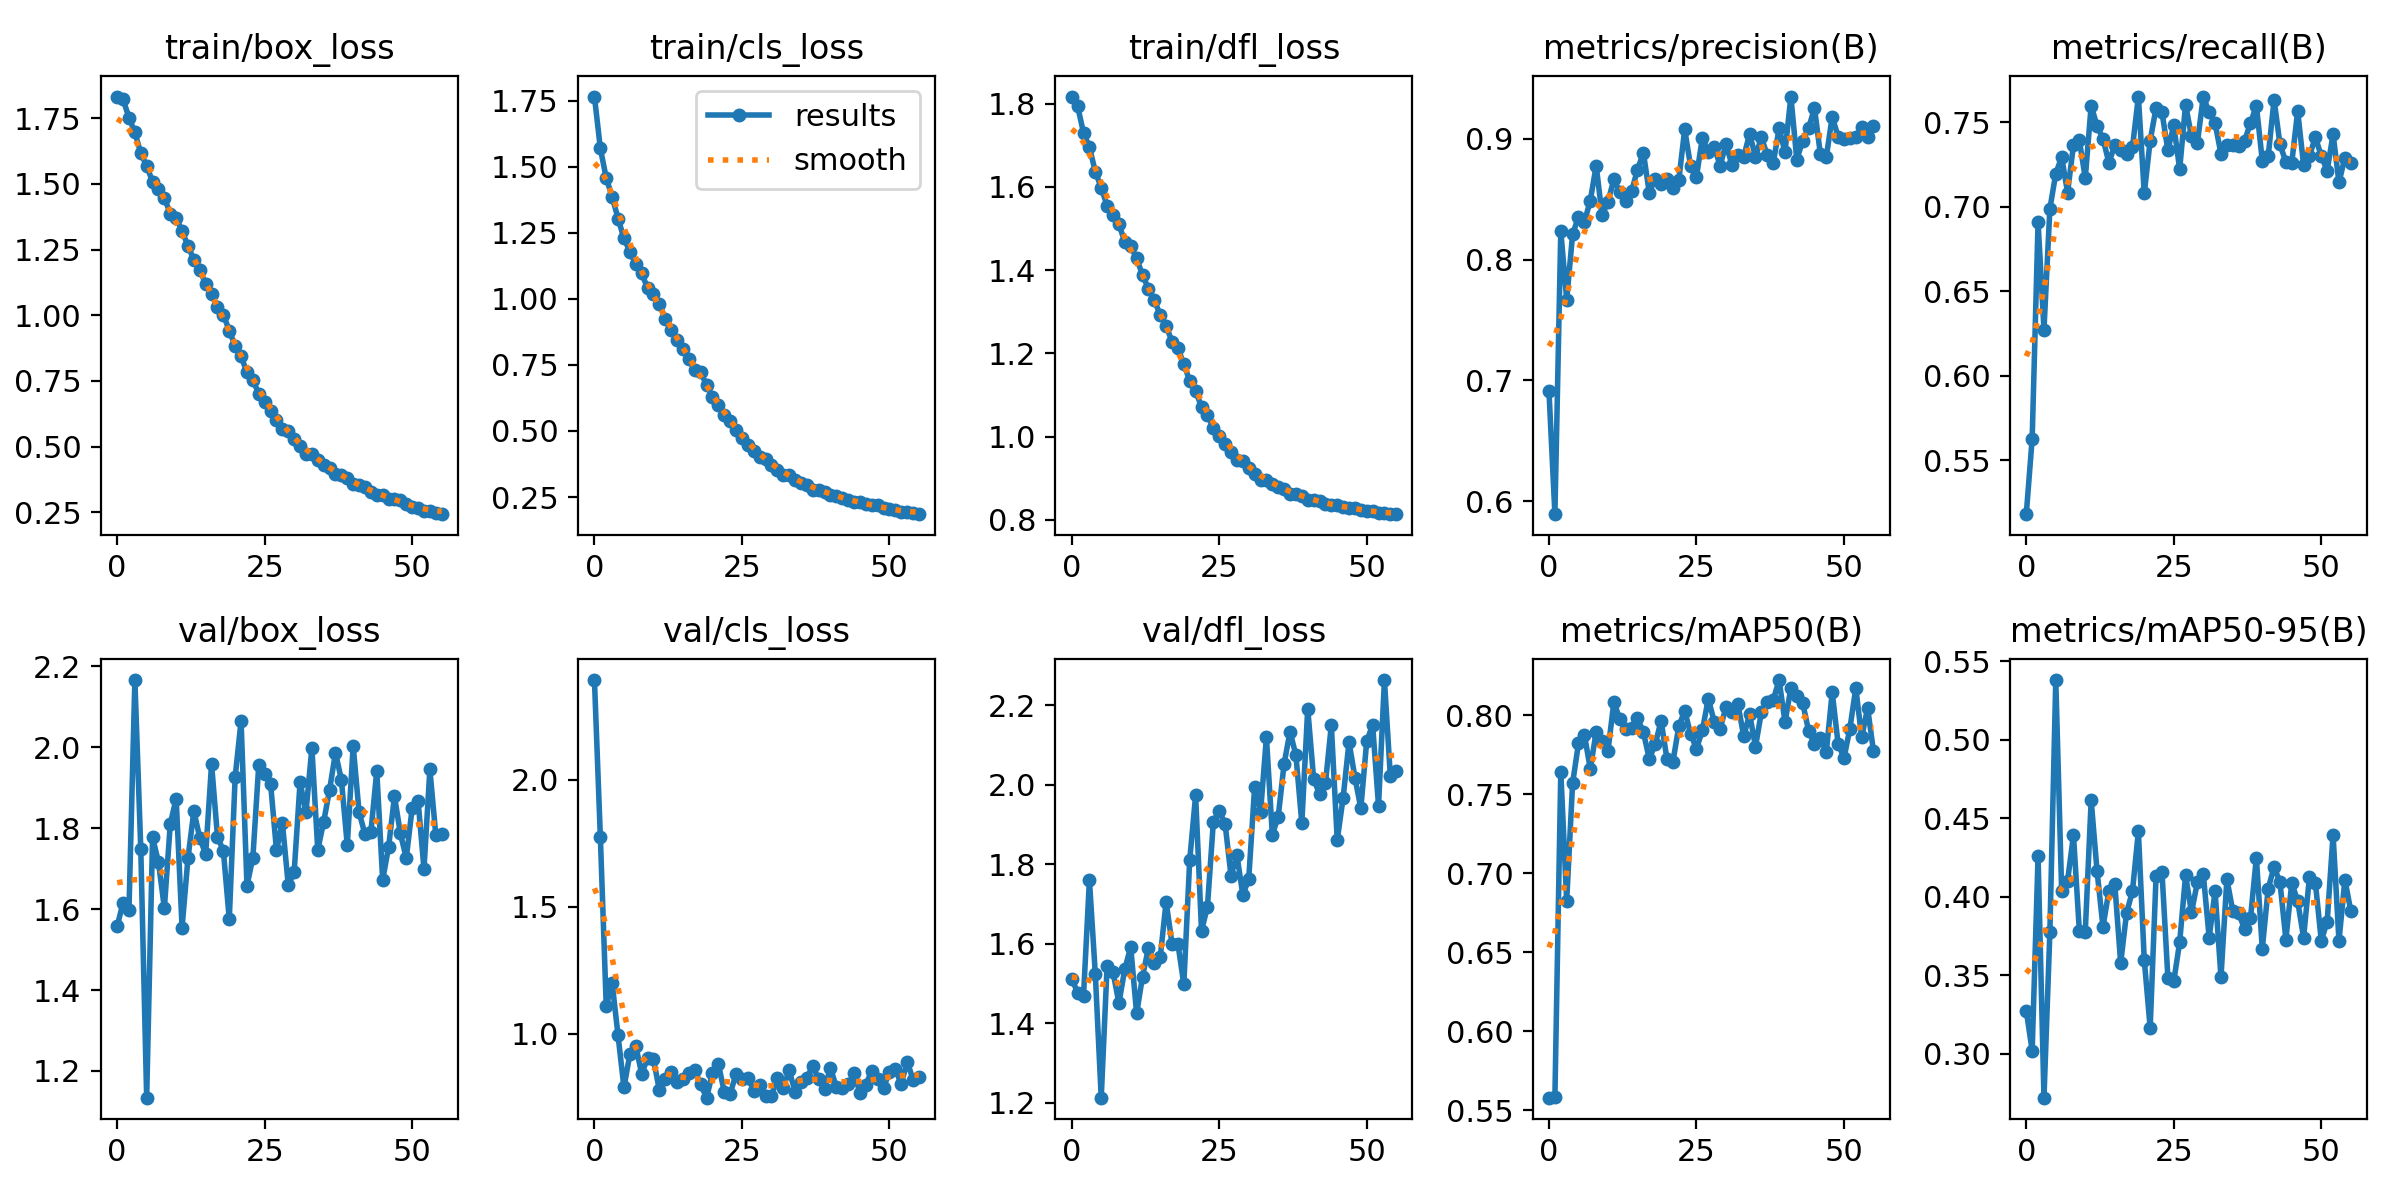

Data behind this chart, as committed beside it:
epoch, train/box_loss, train/cls_loss, train/dfl_loss, metrics/precision(B), metrics/recall(B), metrics/mAP50(B), metrics/mAP50-95(B), val/box_loss, val/cls_loss, val/dfl_loss, lr/pg0, lr/pg1, lr/pg2
0, 1.833, 1.765, 1.817, 0.6909, 0.5182, 0.5579, 0.3274, 1.558, 2.394, 1.512, 0.0006642, 0.0006642, 0.0006642
1, 1.822, 1.569, 1.794, 0.5893, 0.5627, 0.5582, 0.3019, 1.616, 1.777, 1.477, 0.00132, 0.00132, 0.00132
2, 1.753, 1.457, 1.73, 0.8235, 0.6908, 0.7643, 0.4259, 1.598, 1.108, 1.469, 0.001965, 0.001965, 0.001965
3, 1.696, 1.386, 1.695, 0.767, 0.6273, 0.6825, 0.272, 2.166, 1.2, 1.76, 0.00195, 0.00195, 0.00195
4, 1.617, 1.304, 1.637, 0.8209, 0.6987, 0.757, 0.3774, 1.749, 0.9935, 1.524, 0.00195, 0.00195, 0.00195
5, 1.569, 1.229, 1.598, 0.8356, 0.7195, 0.7823, 0.5381, 1.134, 0.7888, 1.213, 0.001934, 0.001934, 0.001934
6, 1.509, 1.179, 1.555, 0.8313, 0.7293, 0.7878, 0.4036, 1.777, 0.919, 1.545, 0.001917, 0.001917, 0.001917
7, 1.48, 1.131, 1.533, 0.849, 0.7083, 0.7661, 0.4102, 1.716, 0.9527, 1.529, 0.001901, 0.001901, 0.001901
8, 1.448, 1.097, 1.51, 0.8779, 0.7364, 0.7898, 0.4392, 1.602, 0.8432, 1.451, 0.001885, 0.001885, 0.001885
9, 1.385, 1.04, 1.468, 0.8368, 0.7391, 0.7838, 0.378, 1.81, 0.9034, 1.537, 0.001868, 0.001868, 0.001868
10, 1.369, 1.017, 1.458, 0.8479, 0.7169, 0.7777, 0.3778, 1.873, 0.8993, 1.592, 0.001852, 0.001852, 0.001852
11, 1.321, 0.9806, 1.428, 0.8666, 0.7597, 0.8086, 0.4614, 1.554, 0.7789, 1.425, 0.001835, 0.001835, 0.001835
12, 1.264, 0.9238, 1.389, 0.8558, 0.7476, 0.7975, 0.4163, 1.726, 0.8219, 1.518, 0.001819, 0.001819, 0.001819
13, 1.212, 0.8814, 1.355, 0.8483, 0.7403, 0.7911, 0.3809, 1.842, 0.8493, 1.589, 0.001802, 0.001802, 0.001802
14, 1.172, 0.8438, 1.327, 0.8568, 0.726, 0.7921, 0.4036, 1.776, 0.8115, 1.551, 0.001785, 0.001785, 0.001785
15, 1.119, 0.8085, 1.292, 0.8746, 0.7364, 0.7981, 0.4083, 1.736, 0.8238, 1.566, 0.001769, 0.001769, 0.001769
16, 1.081, 0.7705, 1.266, 0.8887, 0.7338, 0.7893, 0.3578, 1.959, 0.8466, 1.706, 0.001752, 0.001752, 0.001752
17, 1.03, 0.7319, 1.228, 0.8552, 0.7312, 0.7726, 0.3897, 1.779, 0.8576, 1.6, 0.001736, 0.001736, 0.001736
18, 1.002, 0.7236, 1.213, 0.8671, 0.7351, 0.7817, 0.4036, 1.744, 0.8012, 1.6, 0.00172, 0.00172, 0.00172
19, 0.9415, 0.6728, 1.174, 0.8624, 0.7651, 0.7966, 0.4417, 1.575, 0.7483, 1.498, 0.001703, 0.001703, 0.001703
20, 0.8826, 0.6296, 1.134, 0.867, 0.7078, 0.7722, 0.3598, 1.927, 0.8438, 1.811, 0.001687, 0.001687, 0.001687
21, 0.8438, 0.5964, 1.11, 0.8595, 0.739, 0.7705, 0.3166, 2.065, 0.8816, 1.974, 0.00167, 0.00167, 0.00167
22, 0.7828, 0.5603, 1.071, 0.8659, 0.7584, 0.7931, 0.4132, 1.658, 0.7717, 1.633, 0.001654, 0.001654, 0.001654
23, 0.7548, 0.5371, 1.052, 0.9079, 0.7557, 0.8029, 0.416, 1.727, 0.7637, 1.693, 0.001637, 0.001637, 0.001637
24, 0.7, 0.5018, 1.02, 0.8773, 0.7333, 0.7883, 0.3486, 1.957, 0.8412, 1.906, 0.00162, 0.00162, 0.00162
25, 0.6686, 0.4726, 1.002, 0.8689, 0.748, 0.7789, 0.3463, 1.933, 0.8235, 1.935, 0.001604, 0.001604, 0.001604
26, 0.6349, 0.4474, 0.9817, 0.9011, 0.7221, 0.7906, 0.3711, 1.91, 0.8273, 1.901, 0.001587, 0.001587, 0.001587
27, 0.5997, 0.4253, 0.9621, 0.8891, 0.7604, 0.8106, 0.4137, 1.746, 0.7757, 1.771, 0.001571, 0.001571, 0.001571
28, 0.5673, 0.4012, 0.9441, 0.8937, 0.7416, 0.796, 0.3901, 1.813, 0.798, 1.823, 0.001554, 0.001554, 0.001554
29, 0.5592, 0.3924, 0.9411, 0.8779, 0.7377, 0.7917, 0.4092, 1.659, 0.7569, 1.723, 0.001538, 0.001538, 0.001538
30, 0.5298, 0.3724, 0.9247, 0.8956, 0.7649, 0.8051, 0.4145, 1.692, 0.7553, 1.763, 0.001522, 0.001522, 0.001522
31, 0.5004, 0.3508, 0.9107, 0.8787, 0.7558, 0.8024, 0.3739, 1.913, 0.825, 1.994, 0.001505, 0.001505, 0.001505
32, 0.4699, 0.3329, 0.896, 0.8864, 0.7493, 0.8075, 0.4035, 1.84, 0.7882, 1.931, 0.001489, 0.001489, 0.001489
33, 0.4726, 0.3318, 0.8958, 0.885, 0.7312, 0.7869, 0.3488, 1.998, 0.8558, 2.12, 0.001472, 0.001472, 0.001472
34, 0.4493, 0.3157, 0.8857, 0.9042, 0.7364, 0.8008, 0.4112, 1.746, 0.7726, 1.875, 0.001455, 0.001455, 0.001455
35, 0.4302, 0.3042, 0.8782, 0.8853, 0.7364, 0.7802, 0.391, 1.816, 0.8117, 1.92, 0.001439, 0.001439, 0.001439
36, 0.4186, 0.2949, 0.8732, 0.9014, 0.7361, 0.8022, 0.3894, 1.895, 0.8261, 2.053, 0.001422, 0.001422, 0.001422
37, 0.3942, 0.2782, 0.863, 0.8863, 0.739, 0.8083, 0.3795, 1.986, 0.8734, 2.134, 0.001406, 0.001406, 0.001406
38, 0.3933, 0.2783, 0.8628, 0.8797, 0.7493, 0.8097, 0.3863, 1.92, 0.82, 2.074, 0.001389, 0.001389, 0.001389
39, 0.3785, 0.2702, 0.857, 0.9088, 0.7597, 0.8224, 0.4249, 1.758, 0.7831, 1.904, 0.001373, 0.001373, 0.001373
40, 0.3562, 0.2575, 0.8487, 0.8892, 0.7273, 0.7959, 0.367, 2.003, 0.8659, 2.192, 0.001357, 0.001357, 0.001357
41, 0.3527, 0.2522, 0.8471, 0.9351, 0.7298, 0.8173, 0.4051, 1.839, 0.7895, 2.015, 0.00134, 0.00134, 0.00134
42, 0.3445, 0.2479, 0.8446, 0.8828, 0.7632, 0.8124, 0.4192, 1.785, 0.7881, 1.977, 0.001324, 0.001324, 0.001324
43, 0.3255, 0.2379, 0.8381, 0.8986, 0.7368, 0.8079, 0.4092, 1.79, 0.8012, 2.003, 0.001307, 0.001307, 0.001307
44, 0.3158, 0.2308, 0.8347, 0.909, 0.7264, 0.7903, 0.3728, 1.941, 0.8439, 2.15, 0.00129, 0.00129, 0.00129
45, 0.3174, 0.2302, 0.8353, 0.9255, 0.726, 0.7816, 0.4089, 1.672, 0.7682, 1.861, 0.001274, 0.001274, 0.001274
46, 0.301, 0.222, 0.8303, 0.8873, 0.7565, 0.7854, 0.3972, 1.753, 0.7991, 1.968, 0.001257, 0.001257, 0.001257
47, 0.2988, 0.2203, 0.8289, 0.8849, 0.7247, 0.7769, 0.3741, 1.879, 0.8549, 2.108, 0.001241, 0.001241, 0.001241
48, 0.2975, 0.2183, 0.8284, 0.9183, 0.7299, 0.8146, 0.4128, 1.787, 0.8226, 2.018, 0.001224, 0.001224, 0.001224
49, 0.2802, 0.209, 0.8239, 0.902, 0.7411, 0.7822, 0.409, 1.726, 0.7884, 1.941, 0.001208, 0.001208, 0.001208
50, 0.2709, 0.203, 0.821, 0.9, 0.7299, 0.773, 0.372, 1.85, 0.8486, 2.11, 0.001192, 0.001192, 0.001192
51, 0.2679, 0.2008, 0.8201, 0.901, 0.7213, 0.7917, 0.3842, 1.868, 0.86, 2.15, 0.001175, 0.001175, 0.001175
52, 0.2538, 0.1936, 0.8163, 0.9014, 0.7429, 0.8174, 0.4395, 1.699, 0.8017, 1.947, 0.001159, 0.001159, 0.001159
53, 0.2545, 0.1936, 0.8163, 0.9095, 0.7143, 0.786, 0.3718, 1.945, 0.8907, 2.264, 0.001142, 0.001142, 0.001142
54, 0.2484, 0.1897, 0.8151, 0.902, 0.7289, 0.8048, 0.4108, 1.784, 0.8199, 2.022, 0.001125, 0.001125, 0.001125
55, 0.2426, 0.185, 0.8136, 0.9105, 0.726, 0.7772, 0.3911, 1.785, 0.8289, 2.034, 0.001109, 0.001109, 0.001109
